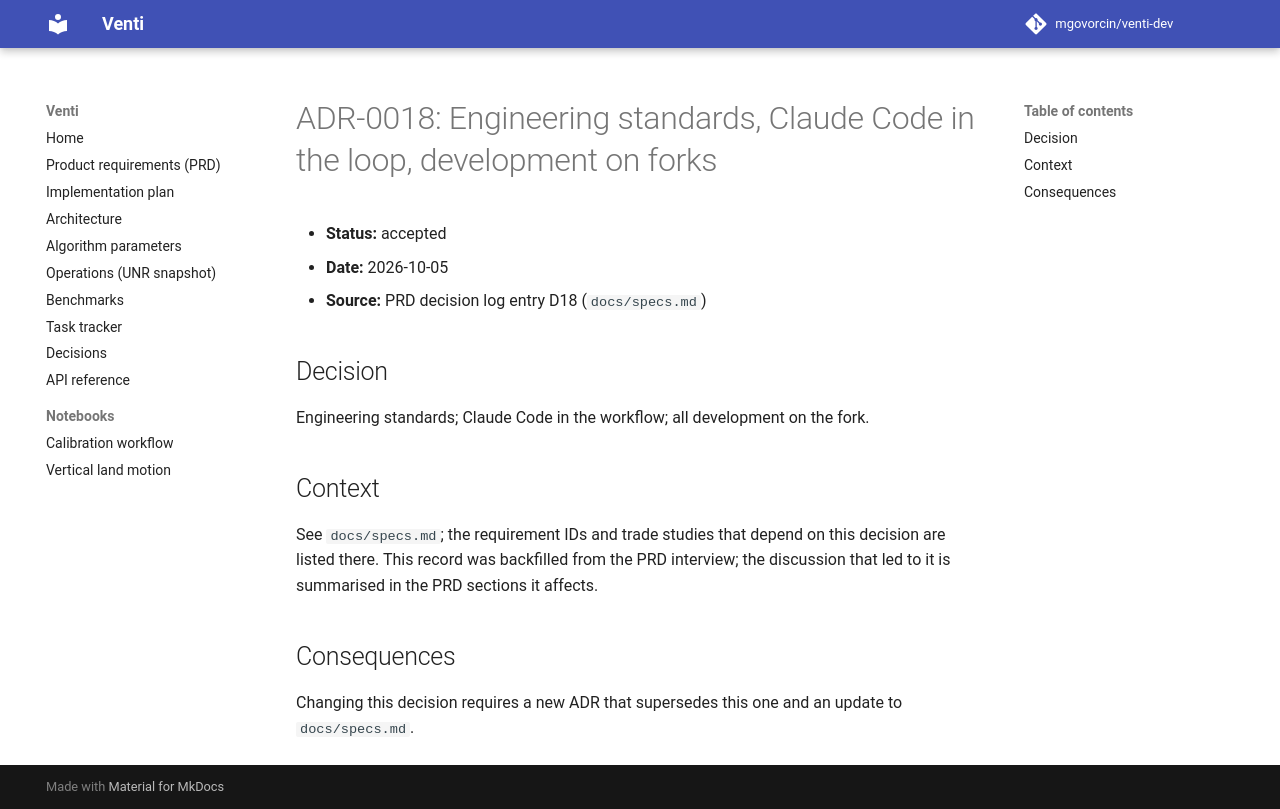

repository: opera-adt/Venti · page: decisions/0018-engineering-standards-claude-code-in-the/index.html · generator: mkdocs

# ADR-0018: Engineering standards, Claude Code in the loop, development on forks

- **Status:** accepted
- **Date:** 2026-10-05
- **Source:** PRD decision log entry D18 (`docs/specs.md`)

## Decision

Engineering standards; Claude Code in the workflow; all development on the fork.

## Context

See `docs/specs.md`; the requirement IDs and trade studies that depend on this
decision are listed there. This record was backfilled from the PRD interview;
the discussion that led to it is summarised in the PRD sections it affects.

## Consequences

Changing this decision requires a new ADR that supersedes this one and an
update to `docs/specs.md`.
